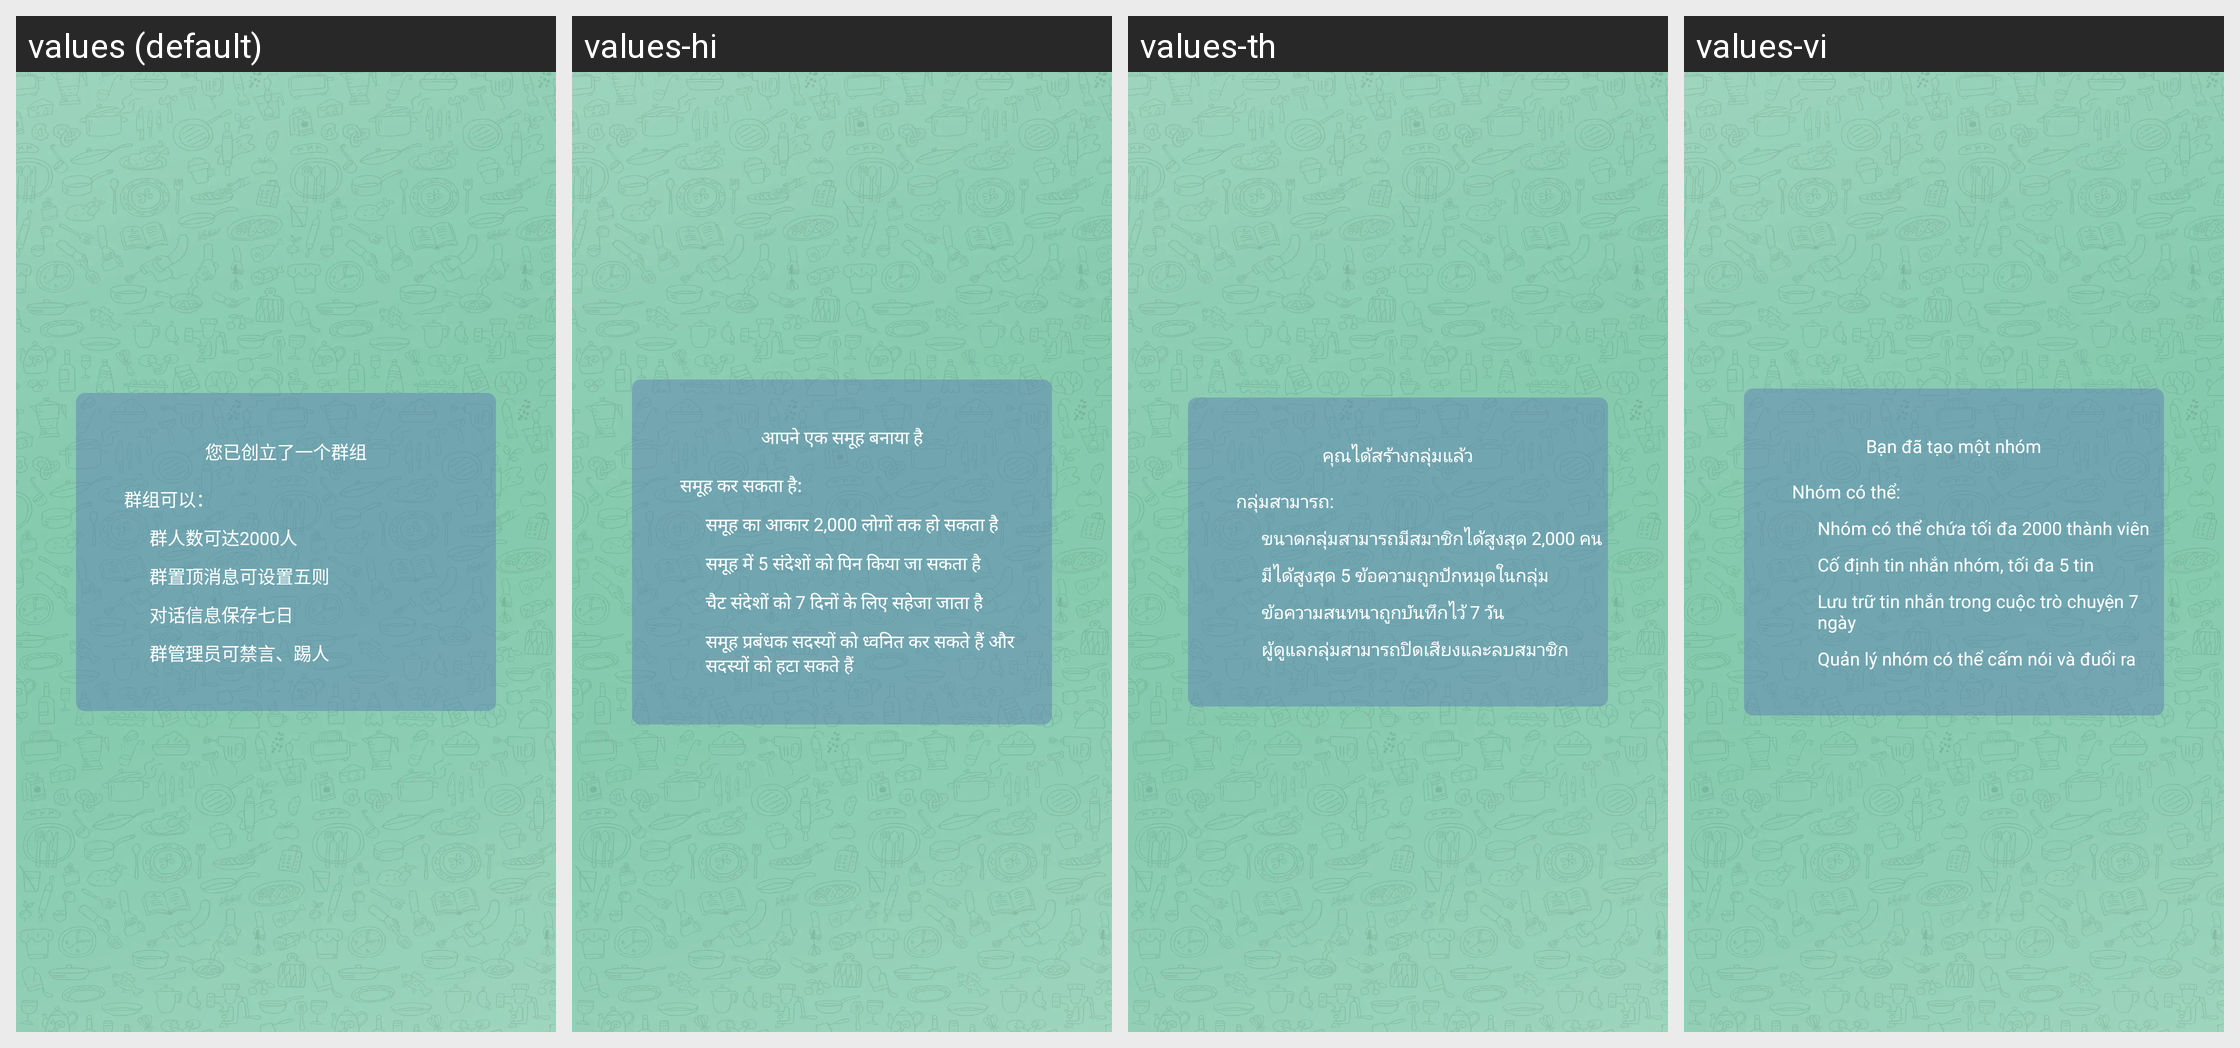

Here is an Android app screen in its default locale and in the app's own translations. Write out the translated-string differences for the strings that appear on this screen.
Android screen res/layout/view_group_empty.xml rendered under 4 locales, left to right: values (default), values-hi, values-th, values-vi. Device: Nexus 5 (rendered at 1080×1920; each locale shown at half size, 540×960, under a caption strip naming it); theme AppTheme.
Other locales in the repository, not shown: values-en, values-es, values-hk, values-id, values-in, values-my, values-ph, values-pt.
Strings drawn on this screen, with the default value and each locale's value (text and hints the layout hard-codes, and strings that could not be matched under every locale, appear in the picture but are not listed):

ninyichuangliyigequnzu
  values: 您已创立了一个群组
  values-hi: आपने एक समूह बनाया है
  values-th: คุณได้สร้างกลุ่มแล้ว
  values-vi: Bạn đã tạo một nhóm

qunzukeyi
  values: 群组可以：
  values-hi: समूह कर सकता है:
  values-th: กลุ่มสามารถ:
  values-vi: Nhóm có thể:

qunzhidingxiaoxi
  values: 群置顶消息可设置五则
  values-hi: समूह में 5 संदेशों को पिन किया जा सकता है
  values-th: มีได้สูงสุด 5 ข้อความถูกปักหมุดในกลุ่ม
  values-vi: Cố định tin nhắn nhóm, tối đa 5 tin

duihuaxinxibaocun
  values: 对话信息保存七日
  values-hi: चैट संदेशों को 7 दिनों के लिए सहेजा जाता है
  values-th: ข้อความสนทนาถูกบันทึกไว้ 7 วัน
  values-vi: Lưu trữ tin nhắn trong cuộc trò chuyện 7 ngày

qunguanlikejinyan
  values: 群管理员可禁言、踢人
  values-hi: समूह प्रबंधक सदस्यों को ध्वनित कर सकते हैं और सदस्यों को हटा सकते हैं
  values-th: ผู้ดูแลกลุ่มสามารถปิดเสียงและลบสมาชิก
  values-vi: Quản lý nhóm có thể cấm nói và đuổi ra
